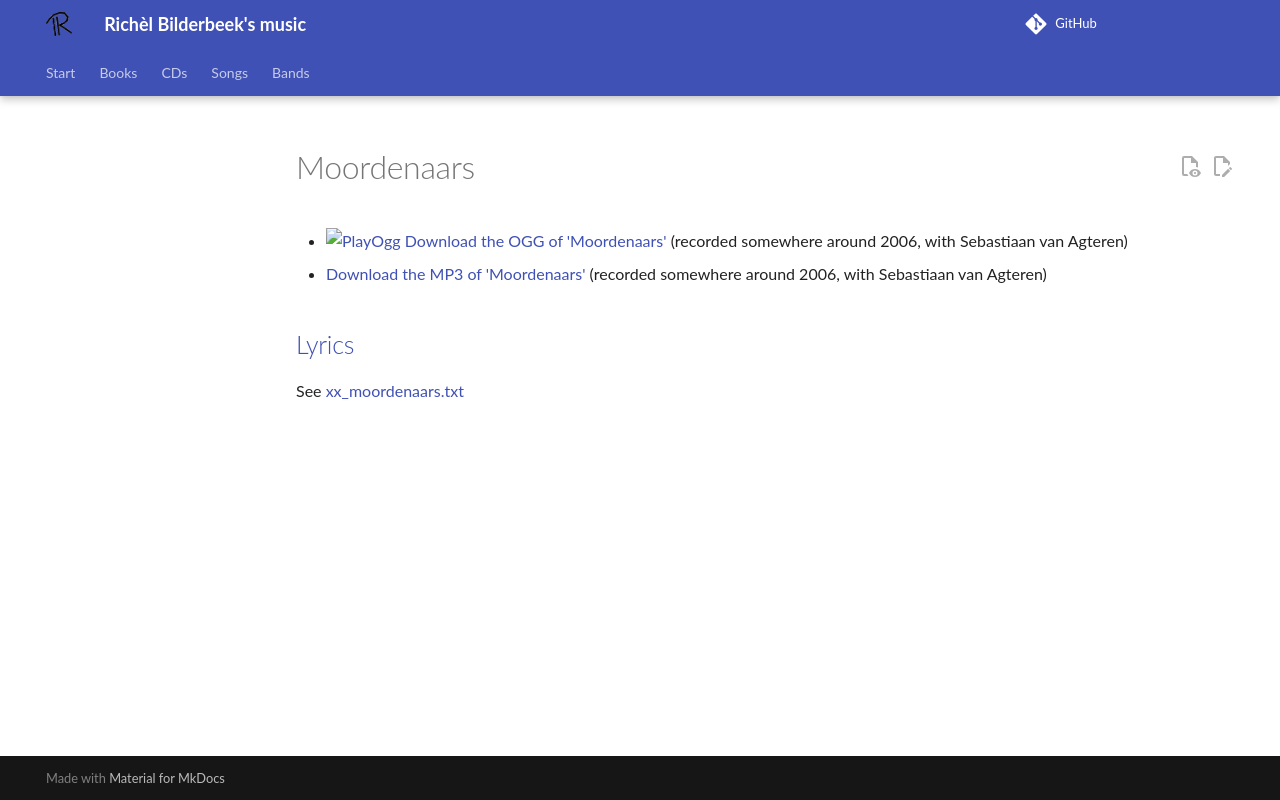

repository: richelbilderbeek/music · page: songs/xx_moordenaars/index.html · generator: mkdocs

# Moordenaars

- [![PlayOgg](http://static.fsf.org/playogg/Play_ogg_80x15.png "I support PlayOgg!")](http://playogg.org)
  [Download the OGG of 'Moordenaars'](http://www.richelbilderbeek.nl/CD06_23Moordenaars.ogg)
  (recorded somewhere around 2006, with Sebastiaan van Agteren)
- [Download the MP3 of 'Moordenaars'](http://www.richelbilderbeek.nl/CD06_23Moordenaars.mp3)
  (recorded somewhere around 2006, with Sebastiaan van Agteren)

## [Lyrics](xx_moordenaars.txt)

See [xx_moordenaars.txt](xx_moordenaars.txt)
